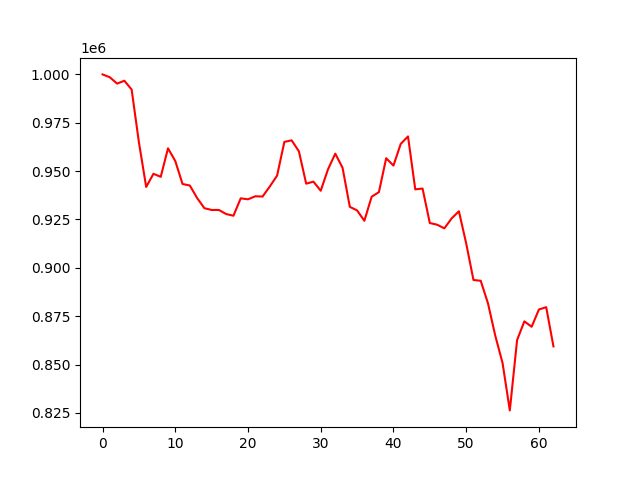

Source data for this figure (header and first rows):
, 0
0, 1000000
1, 998522
2, 995241
3, 996720
4, 992172
5, 964913
6, 941798
7, 948616
8, 947028
9, 961772
10, 955209
11, 943331
12, 942546
13, 936103
14, 930833
15, 929902
16, 929902
17, 927794
18, 926927
19, 935922
20, 935413
21, 936984
22, 936847
23, 942057
24, 947673
25, 965098
26, 965909
27, 960221
28, 943503
29, 944539
30, 939850
31, 950909
32, 959024
33, 951737
34, 931523
35, 929677
36, 924309
37, 936743
38, 939132
39, 956654
40, 952864
41, 964062
42, 967939
43, 940553
44, 940987
45, 923150
46, 922288
47, 920404
48, 925544
49, 929223
50, 912631
51, 893709
52, 893274
53, 881583
54, 864904
55, 850800
56, 826268
57, 862620
58, 872321
59, 869503
... 3 more rows
